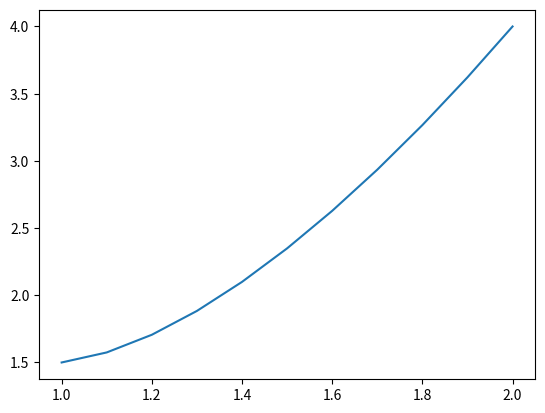
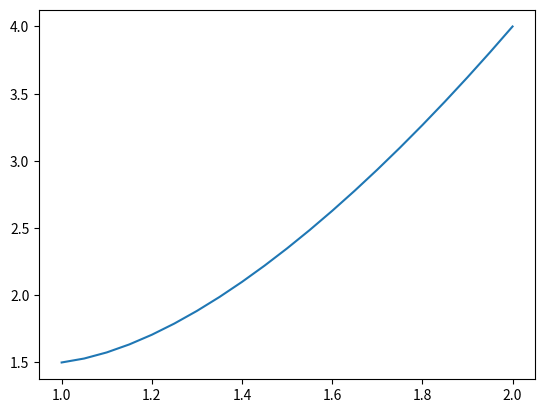

The matplotlib source for these figures, in order:
import numpy as np  # Імпортуємо бібліотеку numpy для роботи з масивами та математичними операціями
import matplotlib.pyplot as plt  # Імпортуємо бібліотеку matplotlib.pyplot для побудови графіків
from typing import Callable  # Імпортуємо тип Callable з модуля typing для анотування функцій

func = Callable[[float], float]  # Оголошуємо псевдонім func для типу Callable[[float], float]

# функція для створення тридіагональної матриці
def tridiagonal_matrix(a, b, c):
    return np.diag(a, -1) + np.diag(b, 0) + np.diag(c, 1)
    # Створюємо тридіагональну матрицю, об'єднавши діагоналі a, b і c за допомогою функції np.diag

# основний клас для реалізації
class BoundaryValueProblem:
    def __init__(self, x0: float, x1: float, u0: float, u1: float, n: int, p: func, q: func, r: func):
        self.n = n  # Зберігаємо значення параметра n
        self.x0, self.x1 = x0, x1  # Зберігаємо значення параметрів x0 і x1
        self.u0, self.u1 = u0, u1  # Зберігаємо значення параметрів u0 і u1

        self.p, self.q, self.r = p, q, r  # Зберігаємо функції p, q і r

    # побудова матриці
    def get_matrix(self) -> tuple[np.ndarray, np.ndarray]:
        h = (self.x1 - self.x0) / self.n  # Обчислюємо крок h

        d_array = np.zeros(self.n - 1)  # Ініціалізуємо масив d_array нулями
        a_array, b_array, c_array = np.zeros(self.n - 1), np.zeros(self.n - 1), np.zeros(self.n - 1)
        # Ініціалізуємо масиви a_array, b_array, c_array нулями

        for i in range(self.n - 1):
            xi = self.x0 + (i + 1) * h  # Обчислюємо значення xi для поточного індексу i

            if i == 0:
                d_array[i] = h * h * self.r(xi) - (1 - 0.5 * h * self.p(xi)) * self.u0
                # Обчислюємо значення d_array[i] для першого елемента
            elif i == self.n - 2:
                d_array[i] = h * h * self.r(xi) - (1 + 0.5 * h * self.p(xi)) * self.u1
                # Обчислюємо значення d_array[i] для останнього елемента
            else:
                d_array[i] = h * h * self.r(xi)
                # Обчислюємо значення d_array[i] для інших елементів

            # заповняємо масиви по методиці апроксимації другої похідної за допомоги центральної різниці
            
            a_array[i] = 1 - 0.5 * h * self.p(xi)  # Обчислюємо значення a_array[i]
            b_array[i] = -2 + h * h * self.q(xi)  # Обчислюємо значення b_array[i]
            c_array[i] = 1 + 0.5 * h * self.p(xi)  # Обчислюємо значення c_array[i]

        return tridiagonal_matrix(a_array[1:], b_array, c_array[:-1]), d_array
        # Повертаємо тридіагональну матрицю та масив d_array

    # вирішення
    def solve(self) -> np.ndarray:
        y = np.linalg.solve(*self.get_matrix())  # Виконуємо розв'язок системи рівнянь
        return np.concatenate(([self.u0], y, [self.u1]))  # Повертаємо розв'язок з доданими початковими та кінцевими значеннями

    # побудова
    def plot(self) -> None:
        h = (self.x1 - self.x0) / self.n  # Обчислюємо крок h

        _, ax = plt.subplots()  # Створюємо об'єкт графіку
        ax.plot(np.arange(self.x0, self.x1 + h / 2, h), self.solve())  # Побудова графіку розв'язку

    # вивід коренів
    def print_roots(self) -> None:
        print('Корені:')
        for i, root in enumerate(self.solve()):
            print(f"y{i} = {root}")  # Виведення значень розв'язку

# функція для знаходження відхилення на сітках
def max_deviation(sol1: np.ndarray, sol2: np.ndarray) -> float:
    sol2 = np.array([el for i, el in enumerate(sol2) if i % 2 == 0])
    # Фільтруємо другий розв'язок, вибираючи лише елементи з парними індексами
    return np.max(np.abs(sol2 - sol1))  # Обчислюємо максимальне відхилення між розв'язками на сітках

# функція мейн для старту програми
if __name__ == '__main__':
    bvp = BoundaryValueProblem(x0=1, x1=2, u0=1.5, u1=4, n=10,
                            p=lambda x: 2,
                            q=lambda x: -4 / x,
                            r=lambda x: 2)
    # Створюємо об'єкт BoundaryValueProblem з заданими параметрами та функціями

    print('Матриця N = 10', bvp.get_matrix()[0], sep='\n')  # Виводимо матрицю з параметром N = 10
    s1 = bvp.solve()  # Розв'язуємо задачу
    bvp.print_roots()  # Виводимо значення розв'язку
    bvp.plot()  # Побудова графіку
    plt.show()  # Показуємо графік
    
    bvp.n = 20  # Змінюємо параметр n на 20
    print('Матриця N = 20:', bvp.get_matrix()[0], sep='\n')  # Виводимо матрицю з параметром N = 20
    s2 = bvp.solve()  # Розв'язуємо задачу з новим значенням n
    bvp.print_roots()  # Виводимо значення розв'язку
    print("Максимальне відхилення між розв'язками на сітках N=10 і N=20:")
    print(max_deviation(s1, s2))  # Виводимо максимальне відхилення між розв'язками
    bvp.plot()  # Побудова графіку
    plt.show()  # Показуємо графік
